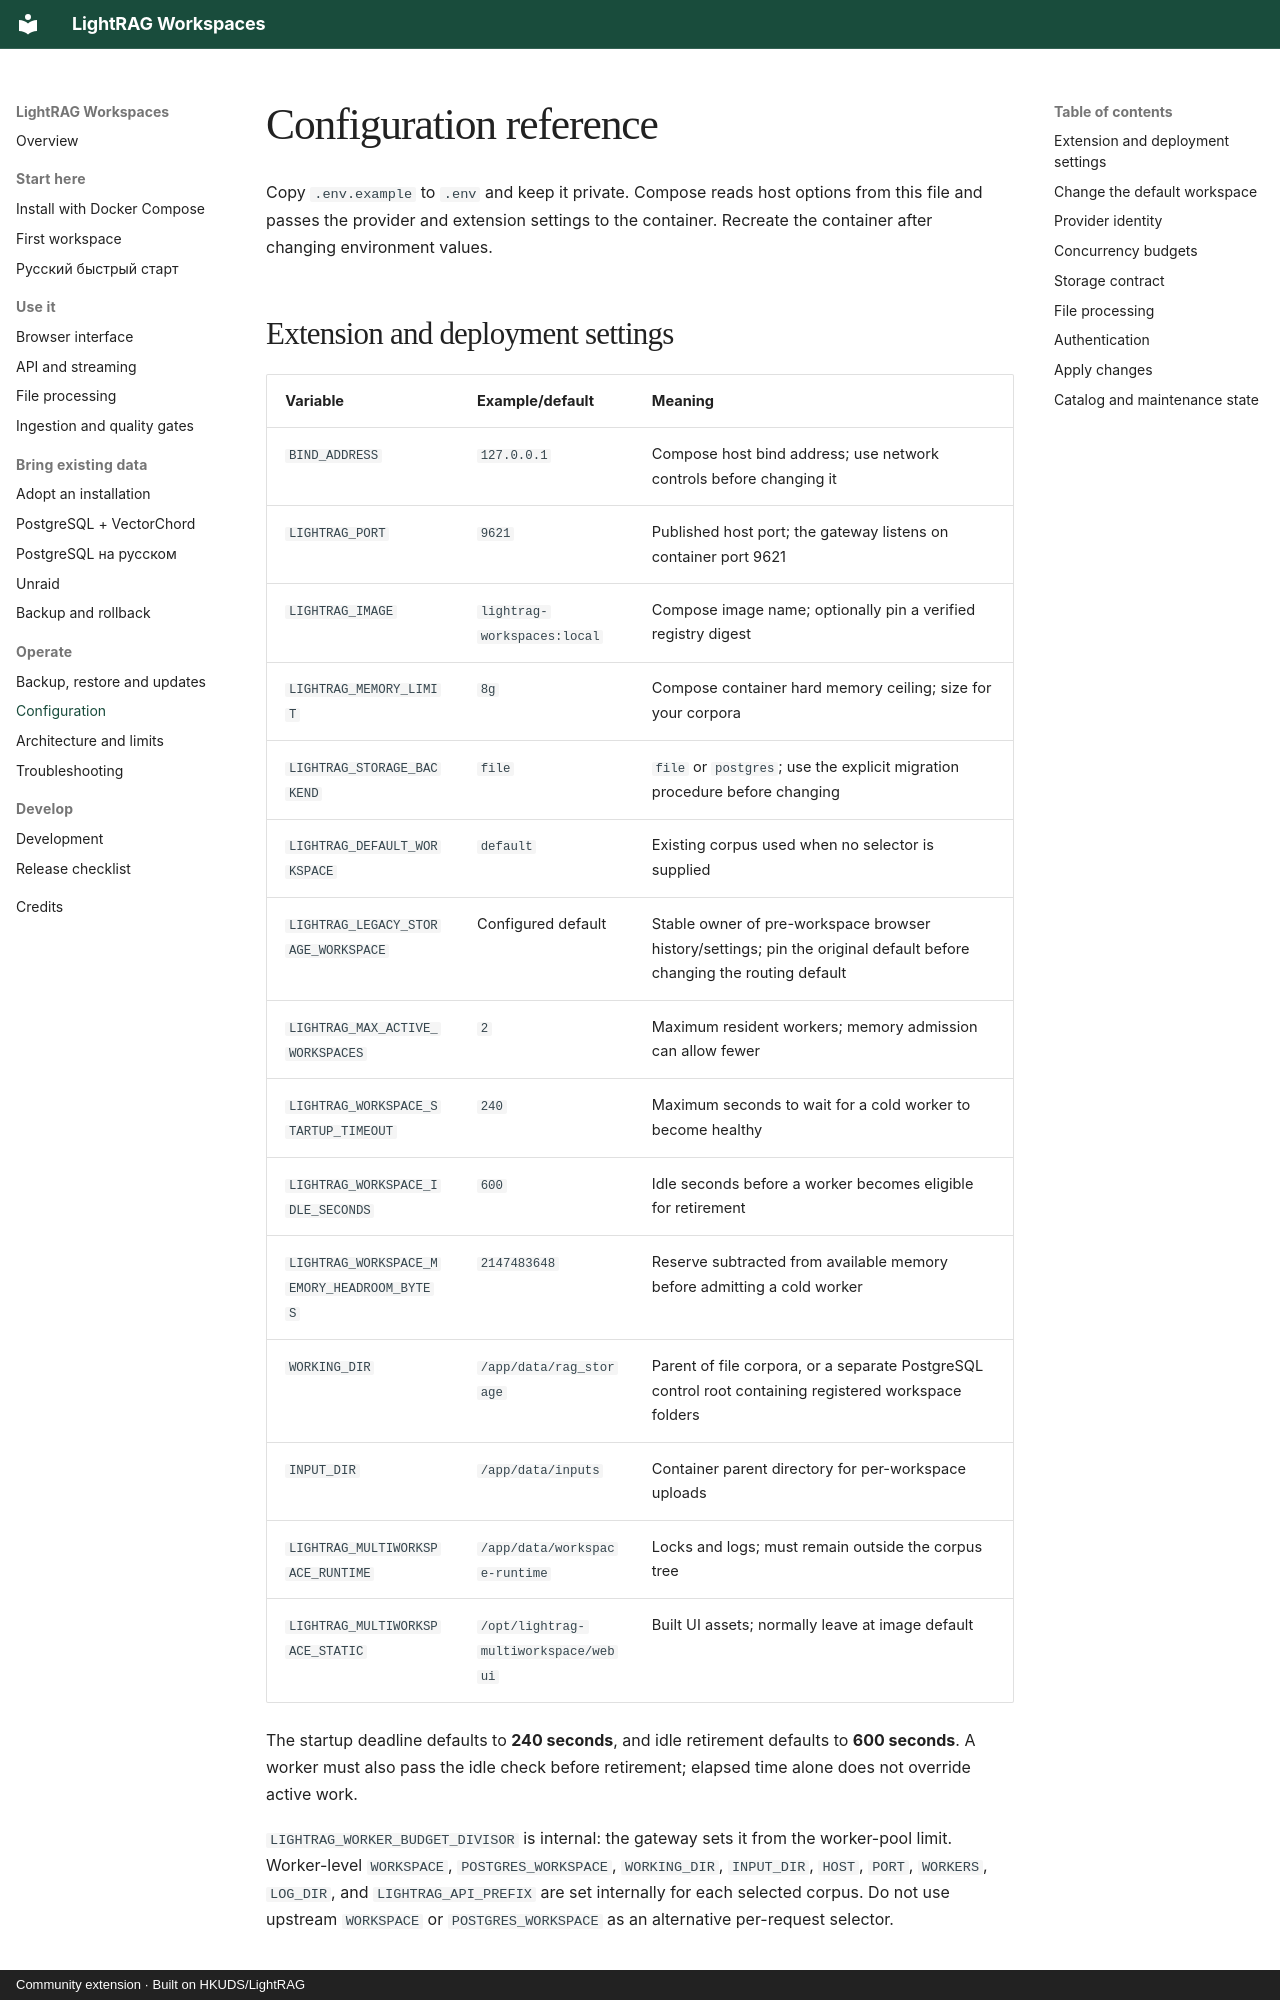

repository: forcewake/lightrag-workspaces · page: reference/configuration/index.html · generator: mkdocs · copyright: Community extension · Built on HKUDS/LightRAG

# Configuration reference

Copy `.env.example` to `.env` and keep it private. Compose reads host options from this file and passes the provider and extension settings to the container. Recreate the container after changing environment values.

## Extension and deployment settings

| Variable | Example/default | Meaning |
| --- | --- | --- |
| `BIND_ADDRESS` | `127.0.0.1` | Compose host bind address; use network controls before changing it |
| `LIGHTRAG_PORT` | `9621` | Published host port; the gateway listens on container port 9621 |
| `LIGHTRAG_IMAGE` | `lightrag-workspaces:local` | Compose image name; optionally pin a verified registry digest |
| `LIGHTRAG_MEMORY_LIMIT` | `8g` | Compose container hard memory ceiling; size for your corpora |
| `LIGHTRAG_STORAGE_BACKEND` | `file` | `file` or `postgres`; use the explicit migration procedure before changing |
| `LIGHTRAG_DEFAULT_WORKSPACE` | `default` | Existing corpus used when no selector is supplied |
| `LIGHTRAG_LEGACY_STORAGE_WORKSPACE` | Configured default | Stable owner of pre-workspace browser history/settings; pin the original default before changing the routing default |
| `LIGHTRAG_MAX_ACTIVE_WORKSPACES` | `2` | Maximum resident workers; memory admission can allow fewer |
| `LIGHTRAG_WORKSPACE_STARTUP_TIMEOUT` | `240` | Maximum seconds to wait for a cold worker to become healthy |
| `LIGHTRAG_WORKSPACE_IDLE_SECONDS` | `600` | Idle seconds before a worker becomes eligible for retirement |
| `LIGHTRAG_WORKSPACE_MEMORY_HEADROOM_BYTES` | `2147483648` | Reserve subtracted from available memory before admitting a cold worker |
| `WORKING_DIR` | `/app/data/rag_storage` | Parent of file corpora, or a separate PostgreSQL control root containing registered workspace folders |
| `INPUT_DIR` | `/app/data/inputs` | Container parent directory for per-workspace uploads |
| `LIGHTRAG_MULTIWORKSPACE_RUNTIME` | `/app/data/workspace-runtime` | Locks and logs; must remain outside the corpus tree |
| `LIGHTRAG_MULTIWORKSPACE_STATIC` | `/opt/lightrag-multiworkspace/webui` | Built UI assets; normally leave at image default |

The startup deadline defaults to **240 seconds**, and idle retirement defaults to **600 seconds**. A worker must also pass the idle check before retirement; elapsed time alone does not override active work.

`LIGHTRAG_WORKER_BUDGET_DIVISOR` is internal: the gateway sets it from the worker-pool limit. Worker-level `WORKSPACE`, `POSTGRES_WORKSPACE`, `WORKING_DIR`, `INPUT_DIR`, `HOST`, `PORT`, `WORKERS`, `LOG_DIR`, and `LIGHTRAG_API_PREFIX` are set internally for each selected corpus. Do not use upstream `WORKSPACE` or `POSTGRES_WORKSPACE` as an alternative per-request selector.
